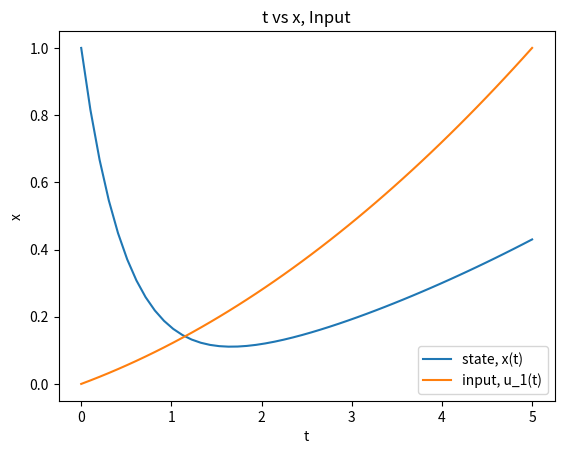

This figure's Python source:
#Ordinary differential equation (ODE) 풀이 기초
#Input design 1 (continuous)

import numpy as np
from scipy.integrate import odeint
import matplotlib.pyplot as plt

#ODE example 2
def ode_model_2(x,t):
    a=2
    u=input_1(t)
    dxdt = -a*x+u
    return dxdt

#Input design
def input_1(t):
    u=0.1*t + 0.02*t**2
    return u

#Initial value
x_initial=1

#time range
t = np.linspace(0,5)

#ODE solve
x = odeint(ode_model_2, x_initial, t)
u_1 = input_1(t)

#시각화
plt.figure(1)
plt.plot(t,x, label='state, x(t)')
plt.plot(t,u_1, label='input, u_1(t)')
plt.legend(loc='best')
plt.xlabel('t')
plt.ylabel('x')
plt.title('t vs x, Input')
plt.show()